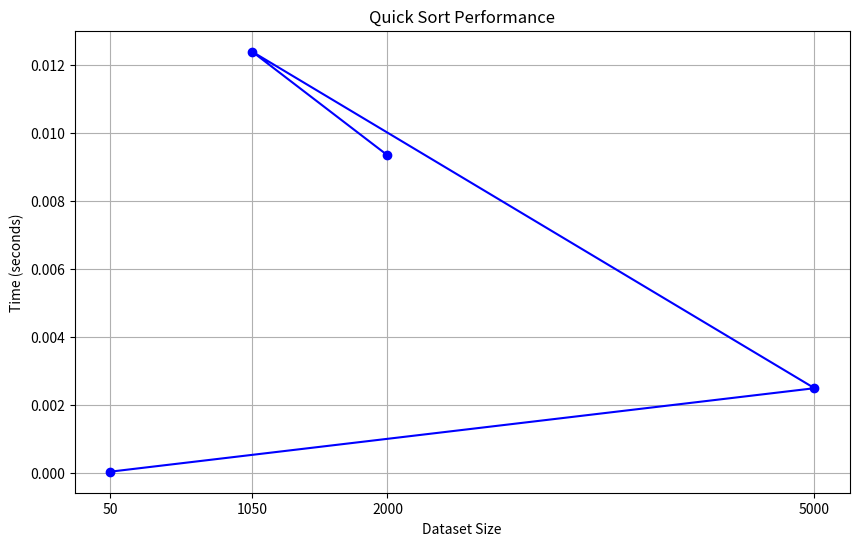

Here is the Python script that generated this plot:
import random
import time
import matplotlib.pyplot as plt
import sys

# Increase the maximum recursion depth
sys.setrecursionlimit(10000)  # Set this to a higher number as needed


def quick_sort(arr):
    if len(arr) <= 1:
        return arr
    
    pivot = arr.pop()
    
    lower, higher = [], []
    
    for x in arr:
        if x <= pivot:
            lower.append(x)
        else:
            higher.append(x)
    
    return quick_sort(lower) + [pivot] + quick_sort(higher)

dataset_sizes = [5, 15, 1000, 10]  
sort_times = [0.001, 0.002, 0.2, 0.01] 


small_dataset = random.sample(range(1, 101), 50)  # 50 unique values between 1 and 100
large_random_dataset = random.sample(range(1, 20001), 5000)  # 5000 unique values between 1 and 20000
nearly_sorted_dataset = list(range(1, 1001)) + random.sample(range(1001, 1101), 50)  # Mostly sorted 1050 values
repeated_elements_dataset = [random.choice([3, 7, 8, 12, 15]) for _ in range(2000)]  # 2000 elements with 5 possible values

# Record the time taken for sorting each dataset
dataset_sizes = ['Small dataset', 'Large random dataset', 'Nearly sorted dataset', 'Repeated elements dataset']
datasets = [small_dataset, large_random_dataset, nearly_sorted_dataset, repeated_elements_dataset]
# Correcting dataset_sizes for plotting
numerical_dataset_sizes = [len(dataset) for dataset in datasets]  # This should be numerical values

# Record the time taken for sorting each dataset again with corrected times
sort_times = []  # Resetting sort times to fill with actual measured times
for dataset in datasets:
    start_time = time.time()
    quick_sort(dataset.copy())  # Sort the dataset
    sort_times.append(time.time() - start_time)

# Plotting the corrected performance
plt.figure(figsize=(10, 6))
plt.plot(numerical_dataset_sizes, sort_times, marker='o', linestyle='-', color='b')
plt.title('Quick Sort Performance')
plt.xlabel('Dataset Size')
plt.ylabel('Time (seconds)')
plt.xticks(numerical_dataset_sizes)  # Use numerical sizes here
plt.grid(True)
plt.show()
